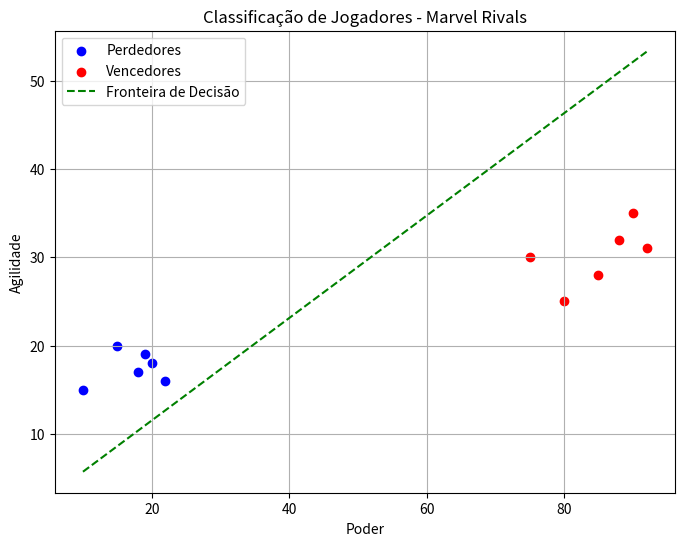

This chart was generated by the following Python code:
from typing import List
import matplotlib.pyplot as plt
import numpy as np

Vector = List[float]

def dot(v: Vector, w: Vector) -> float:
    assert len(v) == len(w)
    return sum(v_i * w_i for v_i, w_i in zip(v, w))

def degrau(x):
    return 1 if x >= 0 else 0

def perceptron_output(pesos, entradas):
    y = dot(pesos, entradas)
    return degrau(y)

def ajustes(sinapses, entradas, saida):
    taxa_aprendizagem = 0.5
    saida_parcial = perceptron_output(sinapses, entradas)
    
    for j in range(3):
        sinapses[j] = sinapses[j] + taxa_aprendizagem * (saida[0] - saida_parcial) * entradas[j]
    
    saida = saida_parcial
    return sinapses, saida

def teste_generalizacao(sinapses, entradas, saida):
    saida_parcial = perceptron_output(sinapses, entradas)
    saida = saida_parcial
    return sinapses, saida

neuronio = [0.5, -0.2, 0.3]

# Dados de treinamento: [viés, Poder, Agilidade]
# Contexto Marvel Rivals:
# - Jogadores com performance baixa (esperados como Perdedores) -> Classe 0
# - Jogadores com performance alta (esperados como Vencedores) -> Classe 1

# Jogadores Perdedores (Classe 0)
padrao0 = [-1, 10, 15]   # Jogador com baixo poder e agilidade
padrao1 = [-1, 20, 18]
padrao2 = [-1, 15, 20]
padrao3 = [-1, 18, 17]
padrao4 = [-1, 22, 16]
padrao5 = [-1, 19, 19]

# Jogadores Vencedores (Classe 1)
padrao6  = [-1, 80, 25]  # Jogador com alto poder e agilidade
padrao7  = [-1, 75, 30]
padrao8  = [-1, 85, 28]
padrao9  = [-1, 90, 35]
padrao10 = [-1, 88, 32]
padrao11 = [-1, 92, 31]

saida0 = [0]  # Classe 0 - Perdedores
saida1 = [1]  # Classe 1 - Vencedores

n = 0
for _ in range(15):
    # Treina com jogadores Perdedores (Classe 0)
    neuronio, saida_0 = ajustes(neuronio, padrao0, saida0)
    print(neuronio, "saida0 =", saida_0)
    neuronio, saida_0 = ajustes(neuronio, padrao1, saida0)
    print(neuronio, "saida0 =", saida_0)
    neuronio, saida_0 = ajustes(neuronio, padrao2, saida0)
    print(neuronio, "saida0 =", saida_0)
    neuronio, saida_0 = ajustes(neuronio, padrao3, saida0)
    print(neuronio, "saida0 =", saida_0)
    neuronio, saida_0 = ajustes(neuronio, padrao4, saida0)
    print(neuronio, "saida0 =", saida_0)
    neuronio, saida_0 = ajustes(neuronio, padrao5, saida0)
    print(neuronio, "saida0 =", saida_0)
    
    # Treina com jogadores Vencedores (Classe 1)
    neuronio, saida_1 = ajustes(neuronio, padrao6, saida1)
    print(neuronio, "saida1 =", saida_1)
    neuronio, saida_1 = ajustes(neuronio, padrao7, saida1)
    print(neuronio, "saida1 =", saida_1)
    neuronio, saida_1 = ajustes(neuronio, padrao8, saida1)
    print(neuronio, "saida1 =", saida_1)
    neuronio, saida_1 = ajustes(neuronio, padrao9, saida1)
    print(neuronio, "saida1 =", saida_1)
    neuronio, saida_1 = ajustes(neuronio, padrao10, saida1)
    print(neuronio, "saida1 =", saida_1)
    neuronio, saida_1 = ajustes(neuronio, padrao11, saida1)
    print(neuronio, "saida1 =", saida_1)
    
    n += 1
    print("Número de ciclos =", n)

# Extração dos pontos para plotagem
# Classe 0: jogadores Perdedores (padrao0 a padrao5)
# Classe 1: jogadores Vencedores (padrao6 a padrao11)
poder_class0 = [padrao0[1], padrao1[1], padrao2[1], padrao3[1], padrao4[1], padrao5[1]]
agilidade_class0 = [padrao0[2], padrao1[2], padrao2[2], padrao3[2], padrao4[2], padrao5[2]]
poder_class1 = [padrao6[1], padrao7[1], padrao8[1], padrao9[1], padrao10[1], padrao11[1]]
agilidade_class1 = [padrao6[2], padrao7[2], padrao8[2], padrao9[2], padrao10[2], padrao11[2]]

# Geração do gráfico que ilustra a classificação dos jogadores
plt.figure(figsize=(8, 6))
plt.scatter(poder_class0, agilidade_class0, color='blue', label='Perdedores')
plt.scatter(poder_class1, agilidade_class1, color='red', label='Vencedores')

# Cálculo da fronteira de decisão:
# Equação: -w0 + w1*Poder + w2*Agilidade = 0  =>  Agilidade = (w0 - w1*Poder) / w2
w0, w1, w2 = neuronio
poder_range = np.linspace(min(poder_class0), max(poder_class1), 100)
agilidade_boundary = (w0 - w1 * poder_range) / w2
plt.plot(poder_range, agilidade_boundary, color='green', linestyle='--', label='Fronteira de Decisão')

plt.xlabel("Poder")
plt.ylabel("Agilidade")
plt.title("Classificação de Jogadores - Marvel Rivals")
plt.legend()
plt.grid(True)
plt.show()

# Teste de Generalização com novos jogadores (novos desempenhos simulados)
p0 = [-1, 25, 17]   # Jogador com performance baixa (esperado Perdedor)
p1 = [-1, 30, 20]   # Jogador com performance baixa (esperado Perdedor)
p2 = [-1, 70, 27]   # Jogador com performance intermediária (pode ser Vencedor)
p3 = [-1, 95, 34]   # Jogador com performance alta (esperado Vencedor)
p4 = [-1, 50, 22]   # Jogador com desempenho intermediário

print("Testes de Generalização:")
neuronio, saida_0 = teste_generalizacao(neuronio, p0, saida0)
print(neuronio, "saida =", saida_0, "->", "Perdedor" if saida_0 == 0 else "Vencedor")
neuronio, saida_0 = teste_generalizacao(neuronio, p1, saida0)
print(neuronio, "saida =", saida_0, "->", "Perdedor" if saida_0 == 0 else "Vencedor")
neuronio, saida_0 = teste_generalizacao(neuronio, p2, saida0)
print(neuronio, "saida =", saida_0, "->", "Perdedor" if saida_0 == 0 else "Vencedor")
neuronio, saida_0 = teste_generalizacao(neuronio, p3, saida0)
print(neuronio, "saida =", saida_0, "->", "Perdedor" if saida_0 == 0 else "Vencedor")
neuronio, saida_0 = teste_generalizacao(neuronio, p4, saida0)
print(neuronio, "saida =", saida_0, "->", "Perdedor" if saida_0 == 0 else "Vencedor")
